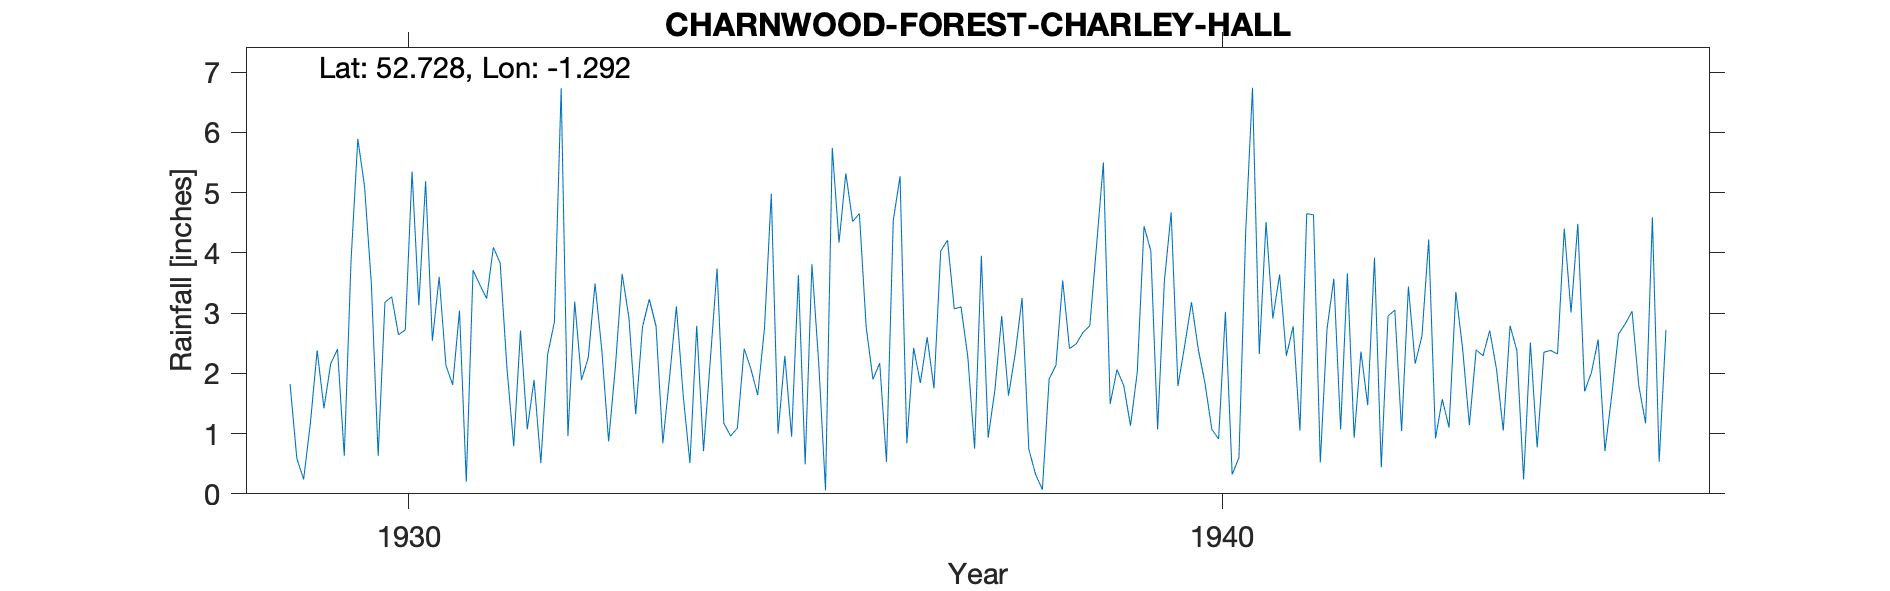

Source data for this figure (header and first rows):
CHARNWOOD-FOREST-CHARLEY-HALL, , , , , , , , , , , , , , , , , , , , , , , 
Grid ref, SK479147, Long, -1.292, Lat, 52.73, Elevation, 500, ft, , , , , , , , , , , , , , , 
Station no, 2511, , , , , , , , , , , , , , , , , , , , , , 
, 1920, 1921, 1922, 1923, 1924, 1925, 1926, 1927, 1928, 1929, 1930, 1931, 1932, 1933, 1934, 1935, 1936, 1937, 1938, 1939, 1940, 1941, 1942
January, , , , , , , , , , 1.82, 3.48, 1.81, 1.89, 2.11, 2.79, 1, 4.65, 4.03, 3.25, 5.5, 2.46, 4.51, 3.66
February, , , , , , , , , , 0.59, 0.63, 3.04, 0.51, 3.65, 0.71, 2.29, 2.77, 4.21, 0.74, 1.49, 3.18, 2.91, 0.93
March, , , , , , , , , , 0.24, 3.18, 0.2, 2.31, 2.92, 2.21, 0.95, 1.9, 3.07, 0.32, 2.06, 2.4, 3.64, 2.36
April, , , , , , , , , , 1.17, 3.27, 3.71, 2.85, 1.32, 3.74, 3.63, 2.17, 3.1, 0.07, 1.8, 1.83, 2.29, 1.47
May, , , , , , , , , , 2.38, 2.64, 3.47, 6.73, 2.77, 1.17, 0.49, 0.53, 2.27, 1.91, 1.13, 1.07, 2.78, 3.92
June, , , , , , , , , , 1.42, 2.72, 3.24, 0.96, 3.23, 0.96, 3.81, 4.54, 0.75, 2.13, 2.02, 0.91, 1.05, 0.44
July, , , , , , , , , , 2.16, 5.35, 4.09, 3.19, 2.78, 1.09, 2.17, 5.27, 3.95, 3.54, 4.44, 3.02, 4.65, 2.95
August, , , , , , , , , , 2.4, 3.13, 3.83, 1.89, 0.84, 2.41, 0.06, 0.84, 0.93, 2.41, 4.03, 0.32, 4.63, 3.05
September, , , , , , , , , , 0.63, 5.19, 2.09, 2.26, 1.94, 2.07, 5.74, 2.42, 1.73, 2.49, 1.07, 0.6, 0.52, 1.04
October, , , , , , , , , , 3.87, 2.54, 0.79, 3.49, 3.11, 1.64, 4.17, 1.84, 2.95, 2.68, 3.53, 4.36, 2.74, 3.44
November, , , , , , , , , , 5.89, 3.6, 2.71, 2.38, 1.64, 2.75, 5.32, 2.6, 1.63, 2.79, 4.67, 6.74, 3.57, 2.16
December, , , , , , , , , , 5.09, 2.13, 1.07, 0.87, 0.51, 4.98, 4.52, 1.75, 2.33, 4.13, 1.79, 2.32, 1.07, 2.62
Total, , , , , , , , , , 27.66, 37.86, 30.05, 29.33, 26.82, 26.52, 34.15, 31.28, 30.95, 26.46, 33.53, 29.21, 34.36, 28.04
1939 Dec IDR, , , , , , , , , , , , , , , , , , , , , , , 
